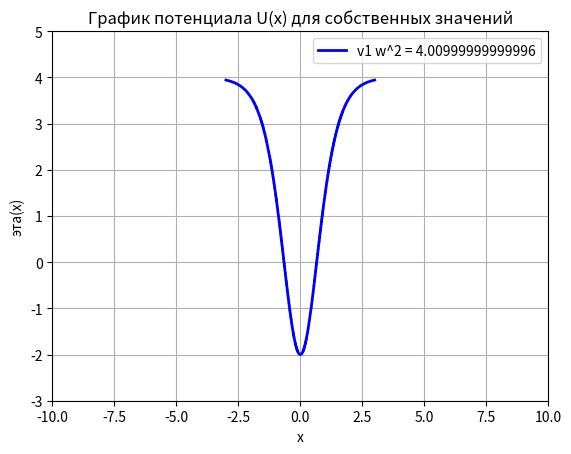

This chart was generated by the following Python code:
import numpy as np
import matplotlib.pyplot as plt
import math

# Задаем начальные условия
x0 = -3
xn = 3
xk = 2.99 #чиcло xk должно быть недалеко от конца, иначе ничего не получится
h = 0.001
W = -1
fi_u = 1-1*10**(-15)
fi_d = -(1-1*10**(-15))
n = int((xn - x0)/h)
k = int((xk - x0)/h)


def U(fi):
    return 6*fi**2 - 2
def x(fi):
    return math.atanh(fi)

def bin_search(fi_u, fi_d , x_i): #ищем fi_i для каждого x_i
    u = fi_u
    d = fi_d
    # x_r = x(u)
    # x_l = x(d)
    fi_s = (u + d) / 2
    x_s = x(fi_s)
    while abs(x_s - x_i) > 0.001:
        fi_s = (u + d)/2
        x_s = x(fi_s)
        # print(x_s, fi_s )
        if x_s < x_i:
            # x_l = x_s
            d = fi_s
            # print(x_s, fi_s, 1)
        else:
            # x_r = x_s
            u = fi_s
            # print(x_s, fi_s,2)
    return fi_s
def U_data(fi_u, fi_d, x0, xn, h): #создаём массив U для точек от x0 до xn
    U_array = []
    for x_i in np.arange(x0, xn, h):
        fi_i = bin_search(fi_u, fi_d, x_i)
        U_array.append(U(fi_i))
        if (x_i-x0)/(xn-x0)*100%10 <0.005:
            print("Загрузка потенциала U:",(x_i-x0)/(xn-x0)*100, "%")
    return U_array


U_array = U_data(fi_u, fi_d, x0, xn, h)
# print(U_array)
e = math.e
p = 0

# Поиск соб. знач
while W < 4:
    # слева направо
    y1 = [0 for i in range(k + 2)]
    y1[0] = e**(math.sqrt(4-W)*x0)
    y1[1] = e**(math.sqrt(4-W)*(x0+h))
    i = 1
    for xi in np.arange(x0, xk, h):
        y1[i + 1] = (2 - h**2*(W - U_array[i])) * y1[i] - y1[i - 1]
        i += 1
    # справа налево
    y2 = [0 for i in range(n - k + 1)]
    y2[n-k] = e ** (math.sqrt(4 - W) * (-xn))
    y2[n-k-1] = e ** (math.sqrt(4 - W) * (-(xn - h)))
    i = n - k - 1
    for xi in np.arange(xk, xn, h):
        y2[i - 1] = (2 - h**2*(W - U_array[i])) * y2[i] - y2[i + 1]
        i -= 1
    Wr = y2[0]*(y1[k+1] - y1[k])/h - y1[k+1]*(y2[1] - y2[0])/h
    # if abs(Wr) < 1:
    #     print(y[n], W,"v1")
    #     plt.plot(np.arange(x0, xn, h), y, label="v1 w^2 = {}".format(W), color='blue', linewidth=2)
    #     W += 0.5
    if Wr < 0 and p > 0 or Wr > 0 and p < 0:
         print(Wr, W, "v2")
         # plt.plot(np.arange(x0, xn, h), y, label="v2 w^2 ={}".format(W), color='red', linewidth=2)
         # W += 0.5
    W += 0.01
    p = Wr
    # print(y2[0]*(y1[k+1] - y1[k])/h - y1[k+1]*(y2[1] - y2[0])/h, W)
    # print((y1[k] - y1[k - 1])/h,(y2[1] - y2[0])/h,W)
plt.plot(np.arange(x0, xn, h), U_array, label="v1 w^2 = {}".format(W), color='blue', linewidth=2)
plt.title('График потенциала U(x) для собственных значений')
plt.xlabel('x')
plt.ylabel('эта(x)')
plt.xlim(-10, 10)
plt.ylim(-3, 5)
plt.grid() # сетка по отметкам на осях
plt.legend()  # подписи графиков
plt.show()